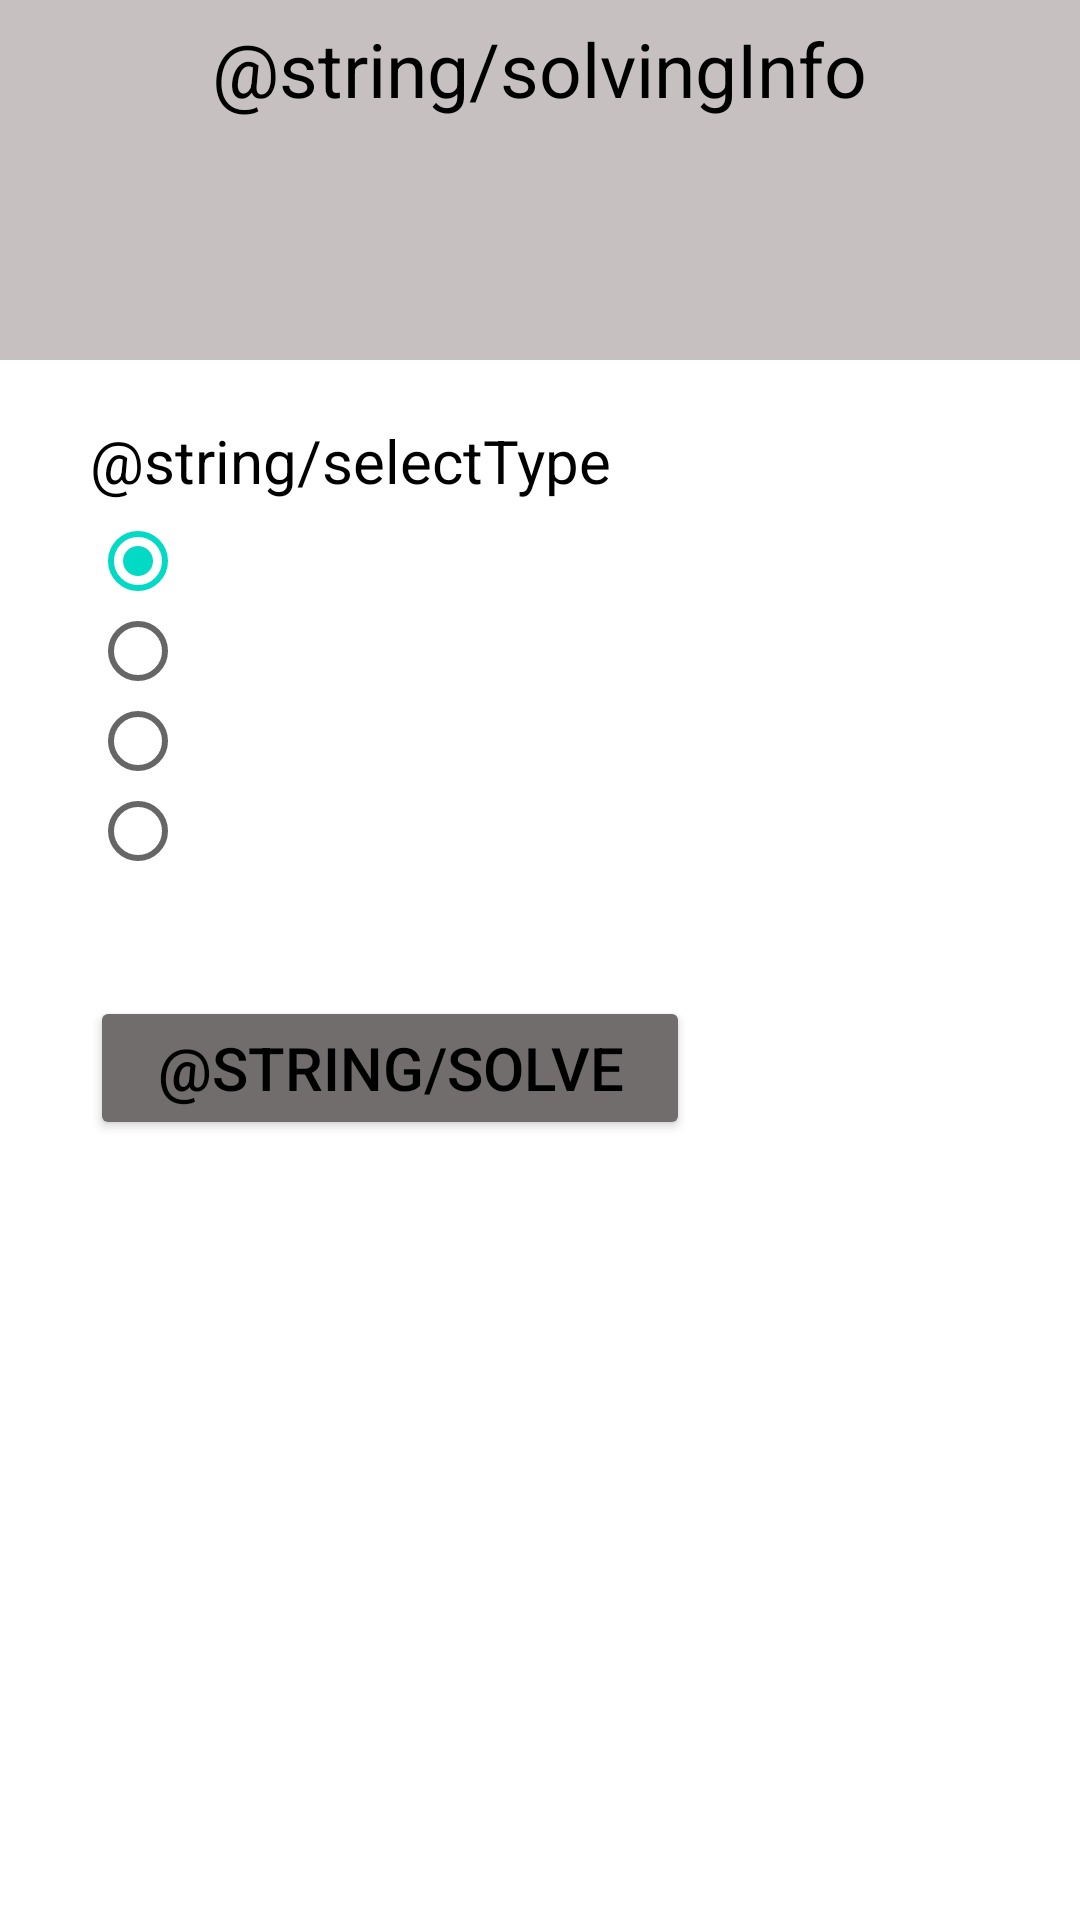

Android layout source for this screen:
<!-- AndroidManifest.xml: application theme Theme.QuadricEquations -->
<!-- res/layout/activity_main.xml -->
<?xml version="1.0" encoding="utf-8"?>
<androidx.constraintlayout.widget.ConstraintLayout xmlns:android="http://schemas.android.com/apk/res/android"
    xmlns:app="http://schemas.android.com/apk/res-auto"
    xmlns:tools="http://schemas.android.com/tools"
    android:layout_width="match_parent"
    android:layout_height="match_parent"
    android:id="@+id/mainLayout"
    android:background="@color/white"
    tools:context=".MainActivity">

    <RelativeLayout
        android:id="@+id/header_layout"
        app:layout_constraintBaseline_toTopOf="parent"
        app:layout_constraintStart_toStartOf="parent"
        style="@style/Header"
        >

        <TextView
            android:layout_width="wrap_content"
            android:layout_height="wrap_content"
            android:textSize="@dimen/headerTextSizeTop"
            android:text="@string/solvingInfo"
            android:layout_centerHorizontal="true"
            android:layout_marginTop="@dimen/headerTextMarginTop"
            android:textColor="@color/black"
            >

        </TextView>

        <TextView
            android:id="@+id/equationTextForExample"
            android:layout_width="wrap_content"
            android:layout_height="wrap_content"
            android:textSize="@dimen/headerTextSizeBottom"
            android:text=""
            android:layout_centerInParent="true"
            android:textColor="@color/black"
            >

        </TextView>

    </RelativeLayout>

    <TextView
        android:id="@+id/selectTypeText"
        android:layout_width="wrap_content"
        android:layout_height="wrap_content"
        android:layout_marginStart="@dimen/selectTypeMarginStart"
        android:layout_marginTop="@dimen/selectTypeMarginTop"
        android:textSize="@dimen/selectTypeTextSize"
        android:textColor="@color/black"
        android:text="@string/selectType"
        app:layout_constraintTop_toBottomOf="@+id/header_layout"
        app:layout_constraintStart_toStartOf="parent"

        >

    </TextView>

    <RadioGroup
        android:id="@+id/equationTypeGroup"
        android:layout_width="wrap_content"
        android:layout_height="wrap_content"
        android:layout_marginTop="@dimen/equationTypeGroupMarginTop"
        app:layout_constraintTop_toBottomOf="@id/selectTypeText"
        app:layout_constraintStart_toStartOf="@id/selectTypeText"

        >

        <RadioButton
            android:id="@+id/fullEquationButton"
            style="@style/EquationType"
            android:checked="true"
            >

        </RadioButton>

        <RadioButton
            android:id="@+id/axbxEquationButton"
            style="@style/EquationType"
            >

        </RadioButton>

        <RadioButton
            android:id="@+id/axcEquationButton"
            style="@style/EquationType"
            >

        </RadioButton>

        <RadioButton
            android:id="@+id/axEquationButton"
            style="@style/EquationType"
            >

        </RadioButton>

    </RadioGroup>

    <FrameLayout
        android:id="@+id/equationFrame"
        android:layout_width="wrap_content"
        android:layout_height="wrap_content"
        android:layout_marginTop="@dimen/equationMarginTop"
        app:layout_constraintStart_toStartOf="@id/selectTypeText"
        app:layout_constraintTop_toBottomOf="@id/equationTypeGroup"
        >

    </FrameLayout>

    <Button
        android:id="@+id/getResult"
        android:layout_width="@dimen/solveButtonWidth"
        android:layout_height="wrap_content"
        android:text="@string/solve"
        android:textSize="@dimen/solveButtonTextSize"
        android:textColor="@color/black"
        android:backgroundTint="@color/dark_gray"
        android:layout_marginTop="@dimen/solveButtonMarginTop"
        app:layout_constraintStart_toStartOf="@id/equationTypeGroup"
        app:layout_constraintTop_toBottomOf="@id/equationFrame"
        >

    </Button>

    <LinearLayout
        android:id="@+id/resultBlock"
        android:layout_width="@dimen/resultBlockWidth"
        android:layout_height="wrap_content"
        android:orientation="vertical"
        app:layout_constraintTop_toBottomOf="@id/getResult"
        app:layout_constraintStart_toStartOf="@id/getResult"
        >

    </LinearLayout>

</androidx.constraintlayout.widget.ConstraintLayout>
<!-- resources referenced by this layout -->
<resources>
  <color name="black">#FF000000</color>
  <color name="dark_gray">#716D6D</color>
  <color name="white">#FFFFFFFF</color>
  <dimen name="equationMarginTop">20dp</dimen>
  <dimen name="equationTypeGroupMarginTop">5dp</dimen>
  <dimen name="headerTextMarginTop">6dp</dimen>
  <dimen name="headerTextSizeBottom">36sp</dimen>
  <dimen name="headerTextSizeTop">25sp</dimen>
  <dimen name="resultBlockWidth">380dp</dimen>
  <dimen name="selectTypeMarginStart">30dp</dimen>
  <dimen name="selectTypeMarginTop">20dp</dimen>
  <dimen name="selectTypeTextSize">20sp</dimen>
  <dimen name="solveButtonMarginTop">20dp</dimen>
  <dimen name="solveButtonTextSize">20sp</dimen>
  <dimen name="solveButtonWidth">200dp</dimen>
  <style name="EquationType" parent="Widget.AppCompat.CompoundButton.RadioButton">
          <item name="android:layout_width">wrap_content</item>
          <item name="android:layout_height">@dimen/equationTypeHeight</item>
          <item name="android:text" />
          <item name="android:textSize">@dimen/equationTypeTextSize</item>
          <item name="android:textColor">@color/black</item>
      </style>
  <style name="Header">
          <item name="android:background">@color/gray</item>
          <item name="android:layout_width">match_parent</item>
          <item name="android:layout_height">@dimen/headerHeight</item>
      </style>
  <style name="Theme.QuadricEquations" parent="Theme.MaterialComponents.DayNight.NoActionBar">
          
          <item name="colorPrimary">@color/purple_500</item>
          <item name="colorPrimaryVariant">@color/purple_700</item>
          <item name="colorOnPrimary">@color/white</item>
          
          <item name="colorSecondary">@color/teal_200</item>
          <item name="colorSecondaryVariant">@color/teal_700</item>
          <item name="colorOnSecondary">@color/black</item>
          
          <item name="android:statusBarColor" tools:targetApi="l">?attr/colorPrimaryVariant</item>
          
      </style>
  <dimen name="equationTypeHeight">30dp</dimen>
  <dimen name="equationTypeTextSize">18sp</dimen>
  <color name="gray">#C7C0C0</color>
  <dimen name="headerHeight">120dp</dimen>
  <color name="purple_500">#FF6200EE</color>
  <color name="purple_700">#FF3700B3</color>
  <color name="teal_200">#FF03DAC5</color>
  <color name="teal_700">#FF018786</color>
</resources>
